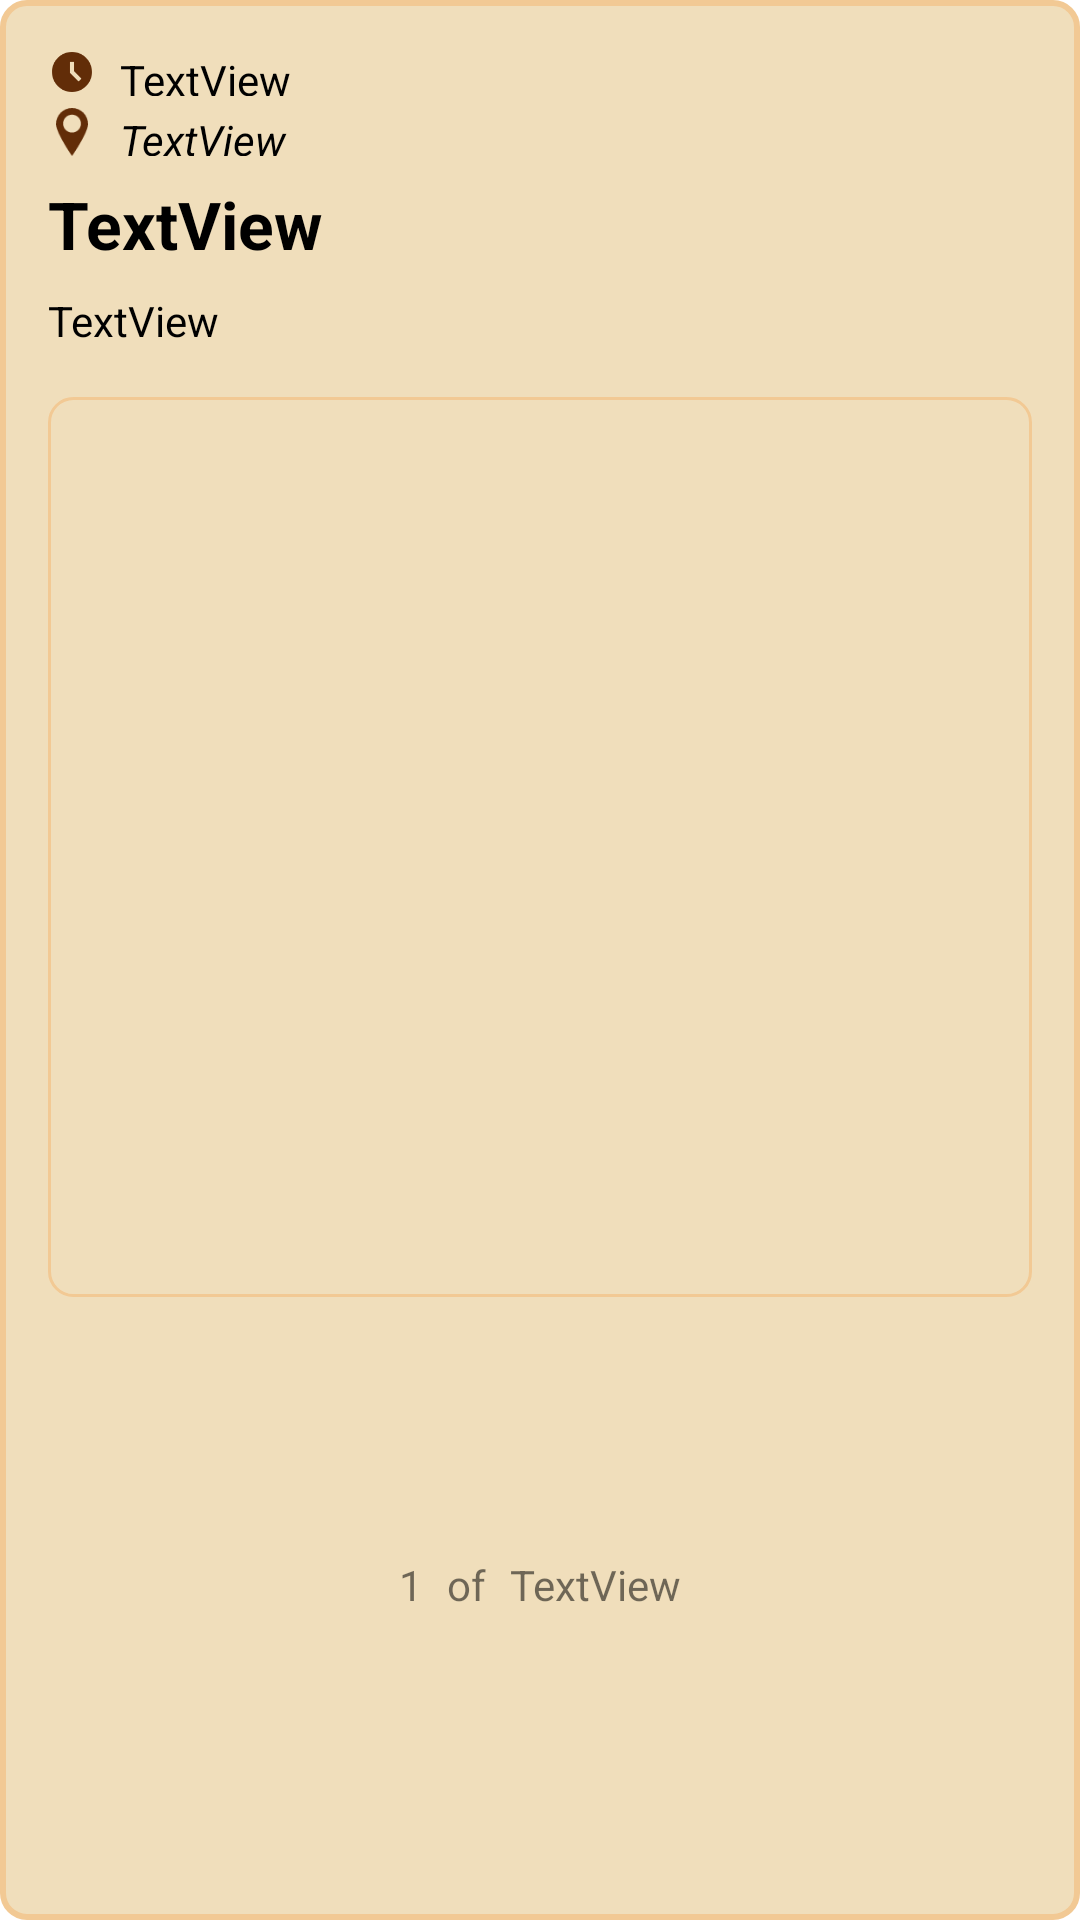

This screen was rendered from an Android layout file. Write that file and the resources it references.
<!-- AndroidManifest.xml: application theme Theme.MobdeveMCO -->
<!-- res/layout/entry_item.xml -->
<?xml version="1.0" encoding="utf-8"?>
<LinearLayout xmlns:android="http://schemas.android.com/apk/res/android"
    xmlns:app="http://schemas.android.com/apk/res-auto"
    xmlns:tools="http://schemas.android.com/tools"
    android:layout_width="match_parent"
    android:layout_height="wrap_content"
    android:layout_marginTop="8dp"
    android:background="@drawable/entry_background"
    android:minHeight="100dp"
    android:orientation="vertical"
    android:paddingLeft="16dp"
    android:paddingTop="16dp"
    android:paddingRight="16dp"
    android:paddingBottom="16dp">

    
    
    
    
    
    

    <LinearLayout
        android:layout_width="match_parent"
        android:layout_height="16dp"
        android:orientation="horizontal"
        android:weightSum="1">

        <ImageView
            android:id="@+id/timeLogo"
            android:layout_width="16dp"
            android:layout_height="match_parent"
            android:layout_marginRight="8dp"
            app:srcCompat="@drawable/baseline_access_time_filled_24" />

        <TextView
            android:id="@+id/entryCreatedAt"
            android:layout_width="match_parent"
            android:layout_height="match_parent"
            android:layout_marginTop="1dp"
            android:ellipsize="end"
            android:maxLines="1"
            android:text="TextView"
            android:textAllCaps="false"
            android:textAppearance="@style/TextAppearance.AppCompat.Small"
            android:textColor="?attr/colorOnSecondary" />

    </LinearLayout>

    <LinearLayout
        android:layout_width="match_parent"
        android:layout_height="16dp"
        android:layout_marginTop="4dp"
        android:orientation="horizontal"
        android:weightSum="1">

        <ImageView
            android:id="@+id/locationLogo"
            android:layout_width="16dp"
            android:layout_height="match_parent"
            android:layout_marginRight="8dp"
            app:srcCompat="@drawable/map_marker" />

        <TextView
            android:id="@+id/entryLocationName"
            android:layout_width="match_parent"
            android:layout_height="match_parent"
            android:layout_marginTop="1dp"
            android:ellipsize="end"
            android:maxLines="1"
            android:text="TextView"
            android:textAllCaps="false"
            android:textAppearance="@style/TextAppearance.AppCompat.Small"
            android:textColor="?attr/colorOnSecondary"
            android:textStyle="italic" />

    </LinearLayout>

    <TextView
        android:id="@+id/entryTitle"
        android:layout_width="match_parent"
        android:layout_height="wrap_content"
        android:layout_marginTop="8dp"
        android:ellipsize="end"
        android:fontFamily="sans-serif"
        android:maxLines="2"
        android:text="TextView"
        android:textAllCaps="false"
        android:textAppearance="@style/TextAppearance.AppCompat.Large"
        android:textColor="?attr/colorOnSecondary"
        android:textStyle="bold" />

    <TextView
        android:id="@+id/entryDescription"
        android:layout_width="match_parent"
        android:layout_height="wrap_content"
        android:layout_marginTop="8dp"
        android:layout_marginBottom="16dp"
        android:ellipsize="end"
        android:maxLines="2"
        android:text="TextView"
        android:textAppearance="@style/TextAppearance.AppCompat.Small"
        android:textColor="?attr/colorOnSecondary" />

    
    
    
    
    
    
    
    
    

    <androidx.recyclerview.widget.RecyclerView
        android:id="@+id/entryImageRecyclerView"
        android:layout_width="match_parent"
        android:layout_height="300dp"
        android:background="@drawable/entry_image_background"
        android:padding="1dp" />

    <LinearLayout
        android:id="@+id/imageCountView"
        android:layout_width="match_parent"
        android:layout_height="match_parent"
        android:layout_gravity="top"
        android:gravity="center"
        android:orientation="horizontal">

        <TextView
            android:id="@+id/current_img"
            android:layout_width="wrap_content"
            android:layout_height="wrap_content"
            android:layout_weight="0"
            android:text="1" />

        <TextView
            android:id="@+id/textView3"
            android:layout_width="wrap_content"
            android:layout_height="wrap_content"
            android:layout_marginStart="8dp"
            android:layout_weight="0"
            android:text="of" />

        <TextView
            android:id="@+id/total_img"
            android:layout_width="wrap_content"
            android:layout_height="wrap_content"
            android:layout_marginStart="8dp"
            android:layout_weight="0"
            android:text="TextView" />
    </LinearLayout>
</LinearLayout>
<!-- resources referenced by this layout -->
<resources>
  <!-- drawable baseline_access_time_filled_24 (drawable) -->
  <vector android:height="24dp" android:tint="?attr/colorPrimary"
      android:viewportHeight="24" android:viewportWidth="24"
      android:width="24dp" xmlns:android="http://schemas.android.com/apk/res/android">
      <path android:fillColor="?attr/colorPrimary" android:pathData="M11.99,2C6.47,2 2,6.48 2,12s4.47,10 9.99,10C17.52,22 22,17.52 22,12S17.52,2 11.99,2zM15.29,16.71L11,12.41V7h2v4.59l3.71,3.71L15.29,16.71z"/>
  </vector>
  <!-- drawable entry_background (drawable) -->
  <?xml version="1.0" encoding="utf-8"?>
  <shape xmlns:android="http://schemas.android.com/apk/res/android">
      <solid android:color="?attr/colorSecondary" /> 
      <corners android:radius="8dp" /> 
      <stroke android:width="2dp" android:color="?attr/colorSecondaryVariant" /> 
  </shape>
  <!-- drawable entry_image_background (drawable) -->
  <?xml version="1.0" encoding="utf-8"?>
  <shape xmlns:android="http://schemas.android.com/apk/res/android">
      <solid /> 
      <corners android:radius="8dp" /> 
      <stroke android:width="1dp" android:color="?attr/colorSecondaryVariant" /> 
  </shape>
  <!-- drawable map_marker (drawable) -->
  <vector android:height="959.40344dp" android:viewportHeight="1045.3"
      android:viewportWidth="697.3" android:width="640dp" xmlns:android="http://schemas.android.com/apk/res/android">
      <path android:fillColor="?attr/colorPrimary" android:pathData="M348.7,0c-192.6,0 -348.7,156.1 -348.7,348.7S348.7,1045.3 348.7,1045.3 697.3,541.2 697.3,348.7 541.2,0 348.7,0ZM348.7,534.3c-107.5,0 -194.7,-87.2 -194.7,-194.7S241.2,145 348.7,145 543.3,232.2 543.3,339.7 456.2,534.3 348.7,534.3Z"/>
  </vector>
  <style name="Theme.MobdeveMCO" parent="Theme.MaterialComponents.DayNight.NoActionBar">
          
          <item name="colorPrimary">@color/seal_brown</item>
          <item name="colorPrimaryVariant">@color/peach_orange</item>
          <item name="colorOnPrimary">@color/beige</item>
          
          <item name="colorSecondary">@color/dutch_white</item>
          <item name="colorSecondaryVariant">@color/peach_orange</item>
          <item name="colorOnSecondary">@color/black</item>
  
          <item name="colorTertiary">@color/faded_orange</item>
          
          <item name="android:statusBarColor">?attr/colorPrimaryVariant</item>
          
      </style>
  <color name="seal_brown">#622D08</color>
  <color name="peach_orange">#F2C994</color>
  <color name="beige">#FAF1DC</color>
  <color name="dutch_white">#F0DEBB</color>
  <color name="black">#000000</color>
  <color name="faded_orange">#CCB286</color>
</resources>
